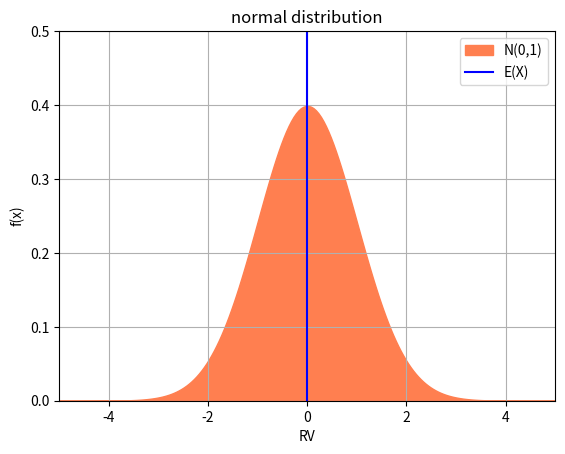

This chart was generated by the following Python code:
#encoding : utf-8


from scipy.stats import norm
import numpy as np
import matplotlib.pyplot as plt


rv = norm(0, 1)
x = np.linspace(-5, 5, 200)


plt.fill_between(x, rv.pdf(x), y2=0.0, color="coral", label="N(0,1)")
plt.axvline(x = rv.mean(), label="E(X)", linewidth=1.5, color="blue")
plt.legend()
plt.grid(True)

plt.xlim([-5, 5])
plt.ylim([-0.0, 0.5])

plt.title("normal distribution")
plt.xlabel("RV")
plt.ylabel("f(x)")

plt.show()